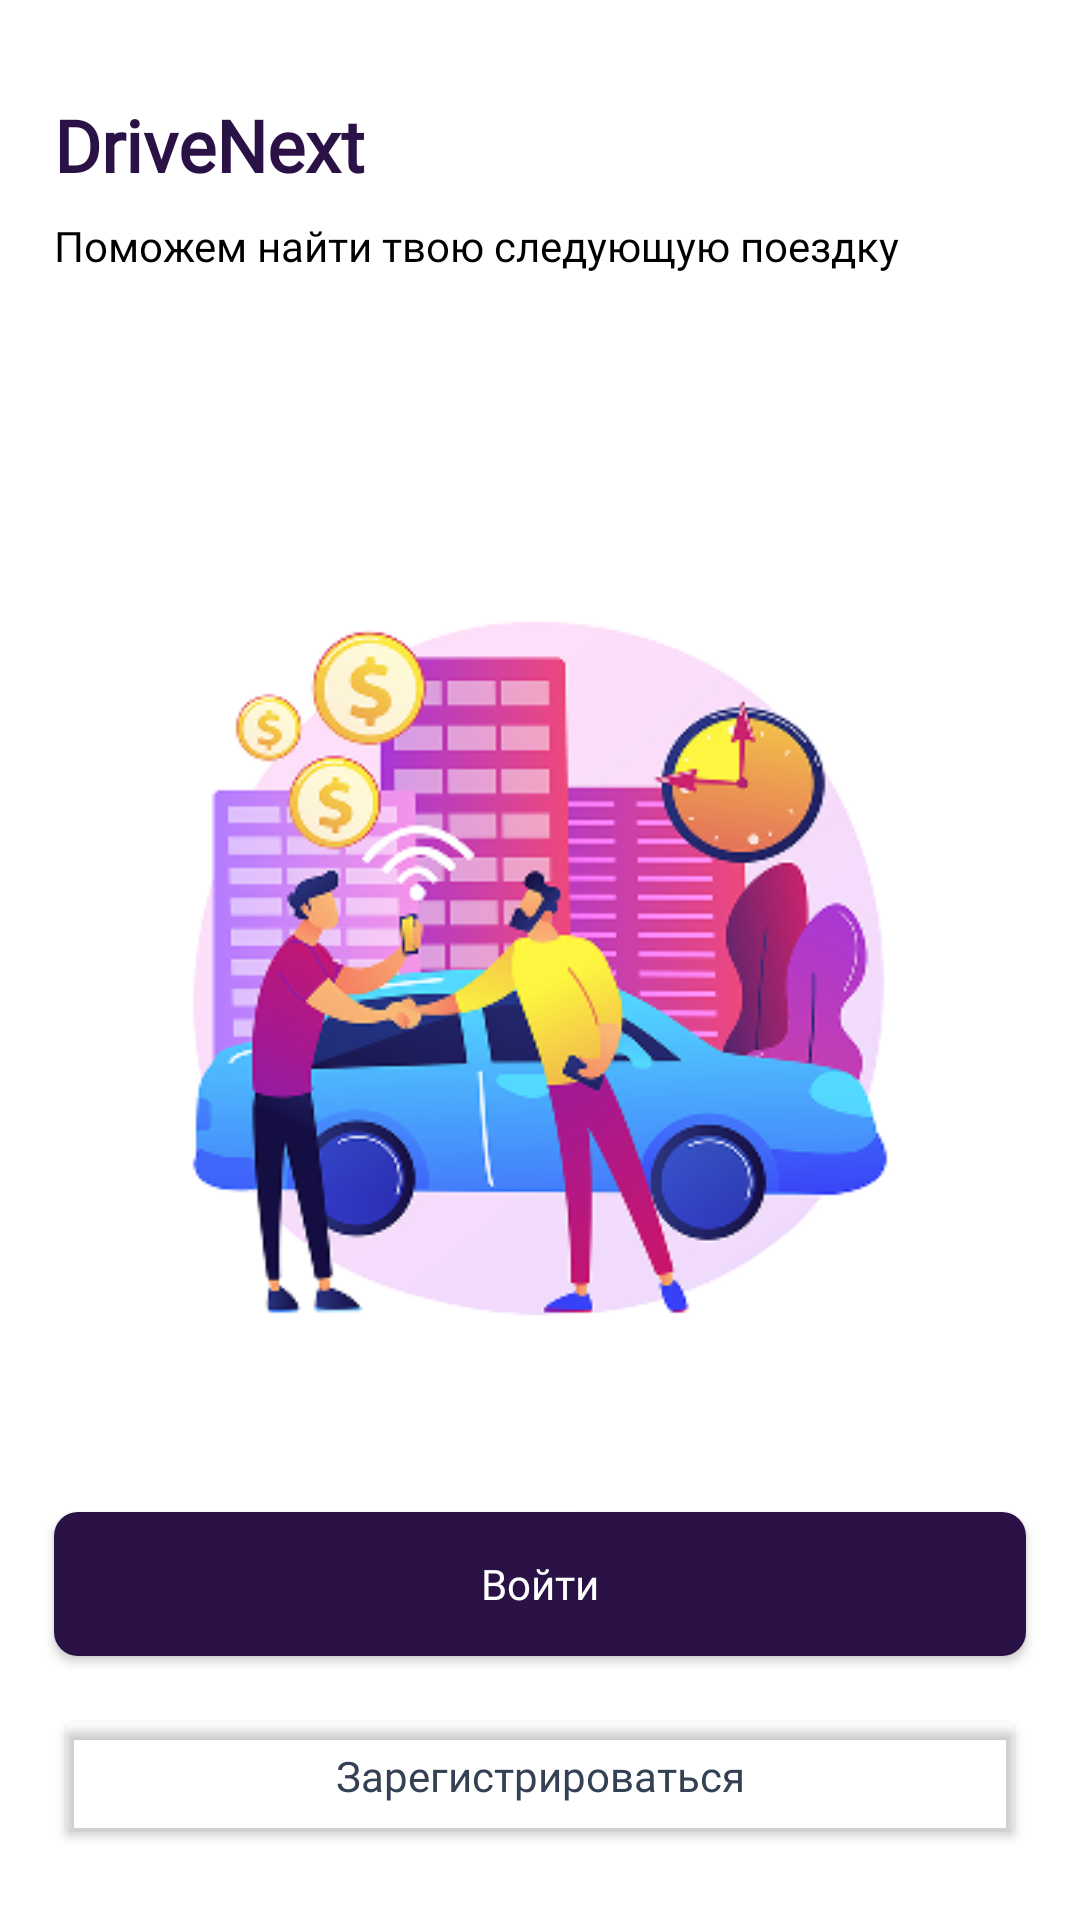

Write the Android layout XML for this screen, with the resource values it uses.
<!-- AndroidManifest.xml: application theme Base.Theme.KweallApp -->
<!-- res/layout/getting_started.xml -->
<?xml version="1.0" encoding="utf-8"?>
<androidx.constraintlayout.widget.ConstraintLayout xmlns:android="http://schemas.android.com/apk/res/android"
    xmlns:app="http://schemas.android.com/apk/res-auto"
    xmlns:tools="http://schemas.android.com/tools"
    android:orientation="vertical"
    android:layout_width="match_parent"
    android:layout_height="match_parent"
    android:background="@color/white"
    >

    <androidx.constraintlayout.widget.Guideline
        android:id="@+id/guidelineStart"
        android:layout_width="wrap_content"
        android:layout_height="wrap_content"
        android:orientation="vertical"
        app:layout_constraintGuide_percent="0.05" />

    <androidx.constraintlayout.widget.Guideline
        android:id="@+id/guidelineEnd"
        android:layout_width="wrap_content"
        android:layout_height="wrap_content"
        android:orientation="vertical"
        app:layout_constraintGuide_percent="0.95" />

    <androidx.constraintlayout.widget.Guideline
        android:id="@+id/guidelineTop"
        android:layout_width="wrap_content"
        android:layout_height="wrap_content"
        android:orientation="horizontal"
        app:layout_constraintGuide_percent="0.05" />

    <TextView
        android:id="@+id/textView1"
        style="@style/TextAppearance.AppCompat.BoldText.Weight600Sp24"
        android:layout_width="0dp"
        android:layout_height="wrap_content"
        android:textColor="#2A1246"
        android:text="@string/text_drivenext"
        app:layout_constraintStart_toStartOf="@+id/guidelineStart"
        app:layout_constraintTop_toTopOf="@+id/guidelineTop" />

    <TextView
        android:id="@+id/textView2"
        style="@style/TextAppearance.AppCompat.BaseText"
        android:layout_width="0dp"
        android:layout_height="wrap_content"
        android:layout_marginTop="8dp"
        android:text="@string/text_slogan"
        app:layout_constraintStart_toStartOf="@+id/guidelineStart"
        app:layout_constraintTop_toBottomOf="@+id/textView1" />

    <ImageView
        android:id="@+id/imageView1"
        android:layout_width="match_parent"
        android:layout_height="wrap_content"
        android:layout_marginHorizontal="27dp"
        android:layout_marginTop="60dp"
        android:src="@drawable/ic_first"
        app:layout_constraintEnd_toStartOf="@+id/guidelineEnd"
        app:layout_constraintStart_toStartOf="@+id/guidelineStart"
        app:layout_constraintTop_toBottomOf="@+id/textView2" />

    <Button
        android:id="@+id/button1"
        style="@style/TextAppearance.AppCompat.BaseText.WhiteForButton"
        android:layout_width="0dp"
        android:layout_height="wrap_content"
        android:layout_marginBottom="16dp"
        android:layout_marginTop="16dp"
        android:background="@drawable/rounded_button_retry"
        android:text="@string/text_log_in"
        app:layout_constraintBottom_toTopOf="@+id/button2"
        app:layout_constraintEnd_toEndOf="@+id/button2"
        app:layout_constraintStart_toStartOf="@+id/button2" />

    <Button
        android:id="@+id/button2"
        style="@style/TextAppearance.AppCompat.BaseText.BlackForButton"
        android:layout_width="0dp"
        android:layout_height="wrap_content"
        android:layout_marginBottom="24dp"
        android:backgroundTint="@android:color/transparent"
        android:text="@string/button_register"
        app:cornerRadius="8dp"
        app:strokeColor="#D0D5DD"
        app:strokeWidth="1dp"
        app:layout_constraintBottom_toBottomOf="parent"
        app:layout_constraintEnd_toStartOf="@+id/guidelineEnd"
        app:layout_constraintStart_toStartOf="@+id/guidelineStart" />


</androidx.constraintlayout.widget.ConstraintLayout>
<!-- resources referenced by this layout -->
<resources>
  <color name="white">#FFFFFFFF</color>
  <!-- drawable ic_first: png bitmap (drawable, 74213 bytes) -->
  <!-- drawable rounded_button_retry (drawable) -->
  <shape xmlns:android="http://schemas.android.com/apk/res/android">
      <solid android:color="#2A1246" />
      <corners android:radius="8dp" /> 
  </shape>
  <string name="button_register">Зарегистрироваться</string>
  <string name="text_drivenext" translatable="false">DriveNext</string>
  <string name="text_log_in">Войти</string>
  <string name="text_slogan">Поможем найти твою следующую поездку</string>
  <style name="TextAppearance.AppCompat.BaseText">
          <item name="android:fontFamily">@font/montserrat_regular</item>
          <item name="android:textSize">14sp</item>
          <item name="android:textColor">#000000</item>
          <item name="android:fontWeight">400</item>
          <item name="android:textFontWeight">400</item>
      </style>
  <style name="TextAppearance.AppCompat.BaseText.BlackForButton">
          <item name="android:textColor">#344054</item>
          <item name="android:textAllCaps">false</item>
          <item name="android:fontWeight">500</item>
          <item name="android:textFontWeight">500</item>
      </style>
  <style name="TextAppearance.AppCompat.BaseText.WhiteForButton">
          <item name="android:textColor">#FFFFFF</item>
          <item name="android:textAllCaps">false</item>
          <item name="android:fontWeight">500</item>
          <item name="android:textFontWeight">500</item>
      </style>
  <style name="TextAppearance.AppCompat.BoldText.Weight600Sp24">
          <item name="android:textSize">24sp</item>
          <item name="android:textColor">#1A1A1A</item>
          <item name="android:fontWeight">600</item>
          <item name="android:textFontWeight">600</item>
      </style>
  <style name="Base.Theme.KweallApp" parent="Theme.Material3.DayNight.NoActionBar">
          <item name="android:statusBarColor">@color/white</item>
          <item name="android:windowLightStatusBar">true</item>
                          <item name="colorPrimary">@color/purple_500</item>
                          <item name="colorPrimaryVariant">@color/purple_700</item>
                          <item name="colorOnPrimary">@color/white</item>
                          <item name="colorSecondary">@color/purple_500</item>
                          <item name="colorOnSecondary">@color/black</item>
          <item name="android:windowBackground">@color/white</item>
      </style>
  <color name="purple_500">#2A1246</color>
  <color name="purple_700">#FFFFFF</color>
  <color name="black">#FF000000</color>
</resources>
